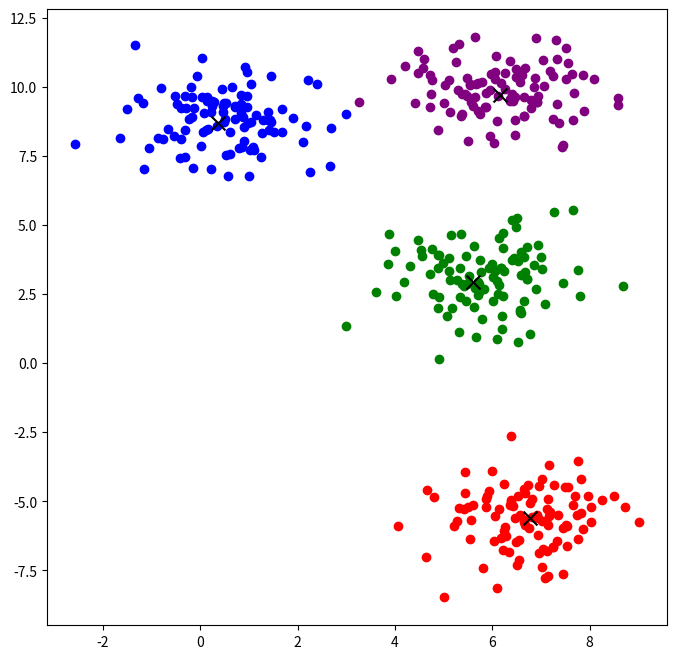

Write Python code to recreate this figure.
import numpy as np
import matplotlib.pyplot as plt

n_data_per_class = 100
n_classes = 4
n_features = 2

centroids = np.random.uniform(-10, 10, (n_classes, 2))

X_list = []
y_list = []

for class_idx in range(n_classes):
    data = np.random.normal(centroids[class_idx], 1, (n_data_per_class, n_features))
    X_list.append(data)
    y_list.append(np.full((n_data_per_class,), class_idx))

X = np.vstack(X_list)
y = np.hstack(y_list)
print(y)
fig, ax = plt.subplots(figsize=(8, 8))
colors = ['red', 'blue', 'green', 'purple']

for class_idx in range(n_classes):
    mask = y == class_idx
    ax.scatter(X[mask, 0], X[mask, 1], c=colors[class_idx])

for centroid in centroids:
    ax.scatter(centroid[0], centroid[1], c='black', marker='x', s=100)

plt.show()